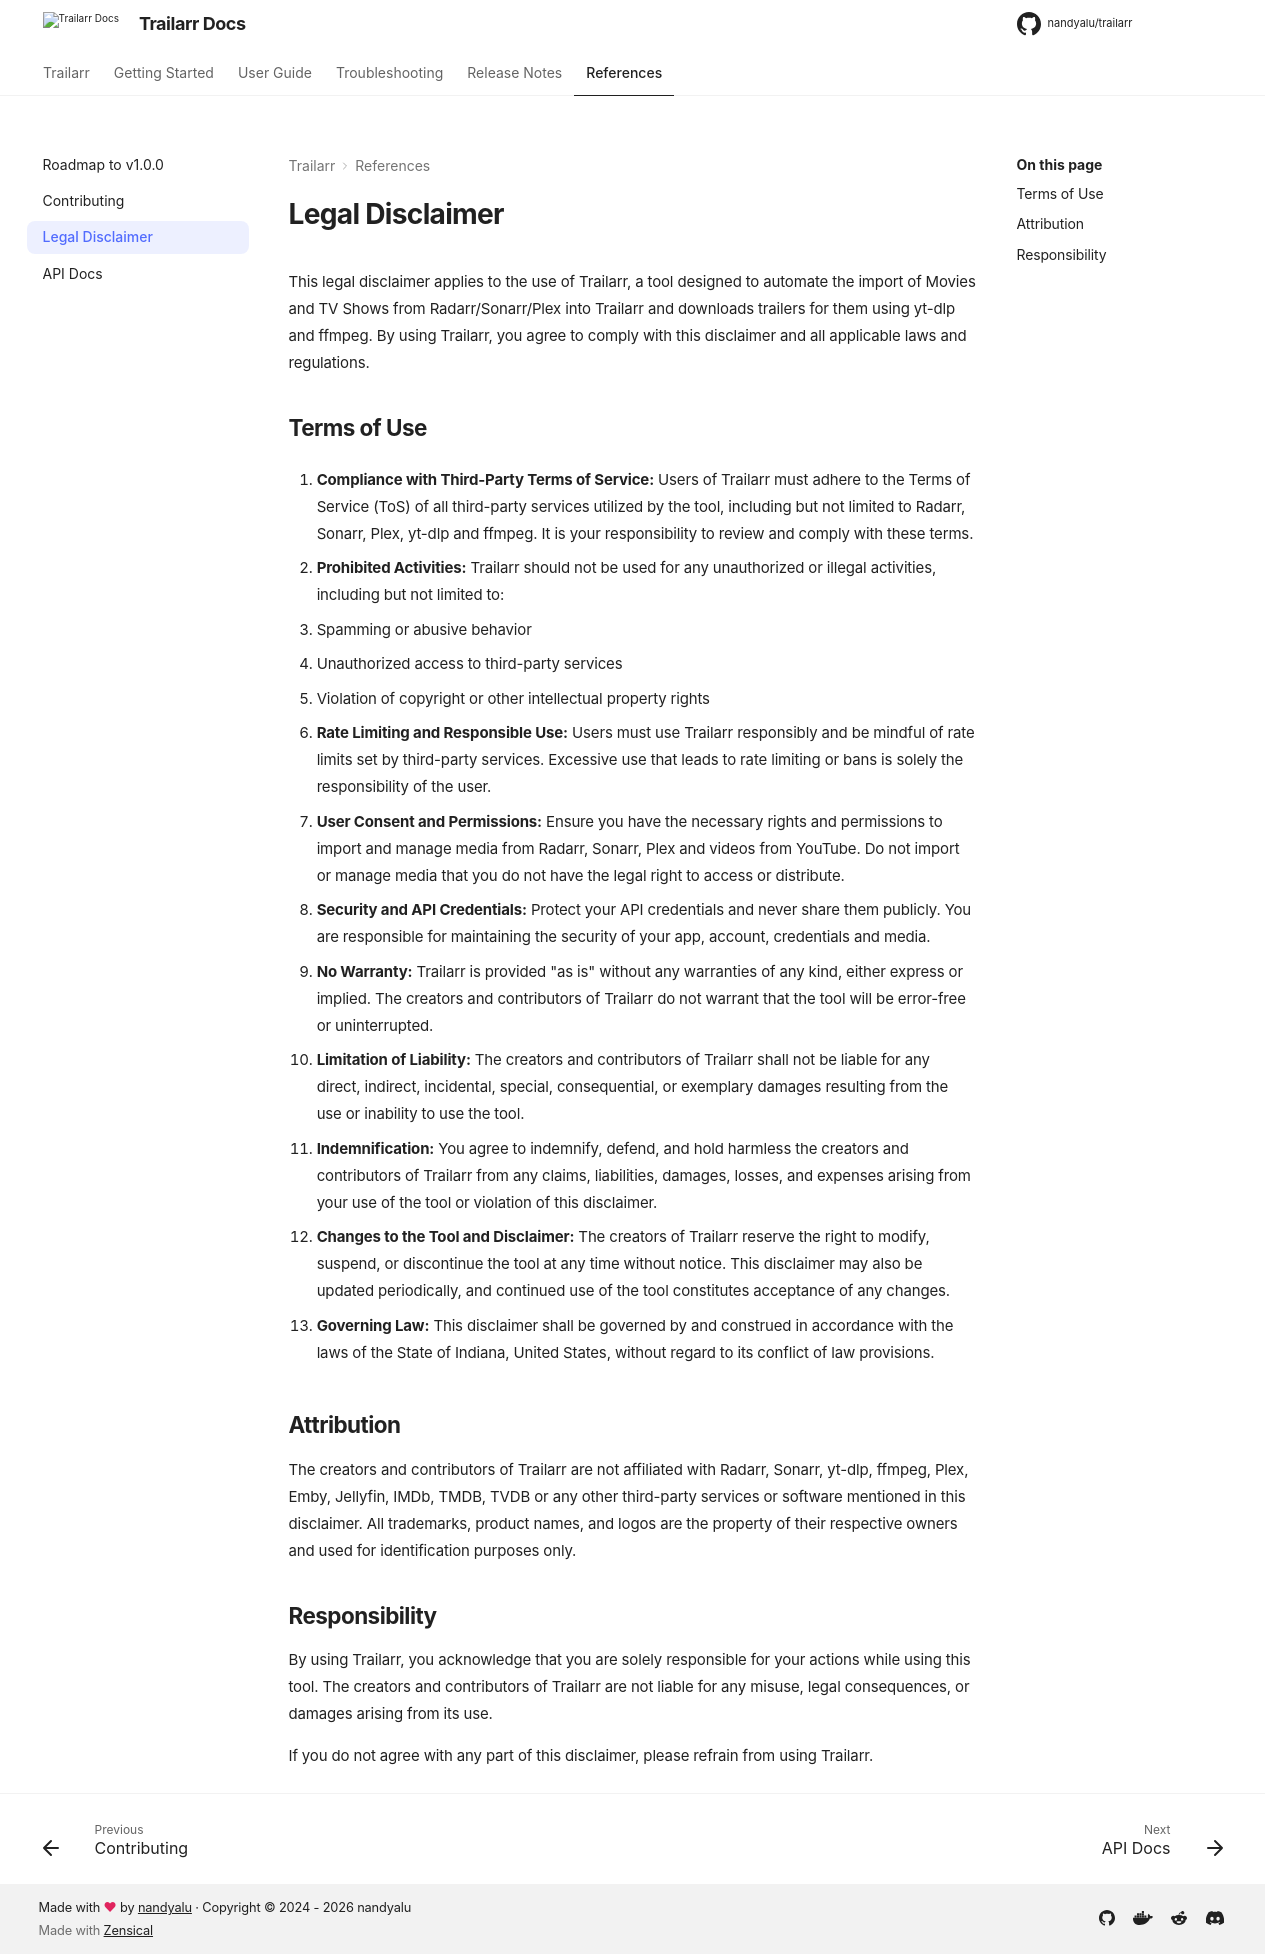

repository: nandyalu/trailarr · page: pr-748/references/legal-disclaimer/index.html · generator: mkdocs

# Legal Disclaimer

This legal disclaimer applies to the use of Trailarr, a tool designed to automate the import of Movies and TV Shows from Radarr/Sonarr/Plex into Trailarr and downloads trailers for them using yt-dlp and ffmpeg. By using Trailarr, you agree to comply with this disclaimer and all applicable laws and regulations.

## Terms of Use

1. **Compliance with Third-Party Terms of Service:**
   Users of Trailarr must adhere to the Terms of Service (ToS) of all third-party services utilized by the tool, including but not limited to Radarr, Sonarr, Plex, yt-dlp and ffmpeg. It is your responsibility to review and comply with these terms.

2. **Prohibited Activities:**
   Trailarr should not be used for any unauthorized or illegal activities, including but not limited to:

   - Spamming or abusive behavior
   - Unauthorized access to third-party services
   - Violation of copyright or other intellectual property rights

3. **Rate Limiting and Responsible Use:**
   Users must use Trailarr responsibly and be mindful of rate limits set by third-party services. Excessive use that leads to rate limiting or bans is solely the responsibility of the user.

4. **User Consent and Permissions:**
   Ensure you have the necessary rights and permissions to import and manage media from Radarr, Sonarr, Plex and videos from YouTube. Do not import or manage media that you do not have the legal right to access or distribute.

5. **Security and API Credentials:**
   Protect your API credentials and never share them publicly. You are responsible for maintaining the security of your app, account, credentials and media.

6. **No Warranty:**
   Trailarr is provided "as is" without any warranties of any kind, either express or implied. The creators and contributors of Trailarr do not warrant that the tool will be error-free or uninterrupted.

7. **Limitation of Liability:**
   The creators and contributors of Trailarr shall not be liable for any direct, indirect, incidental, special, consequential, or exemplary damages resulting from the use or inability to use the tool.

8. **Indemnification:**
   You agree to indemnify, defend, and hold harmless the creators and contributors of Trailarr from any claims, liabilities, damages, losses, and expenses arising from your use of the tool or violation of this disclaimer.

9. **Changes to the Tool and Disclaimer:**
   The creators of Trailarr reserve the right to modify, suspend, or discontinue the tool at any time without notice. This disclaimer may also be updated periodically, and continued use of the tool constitutes acceptance of any changes.

10. **Governing Law:**
   This disclaimer shall be governed by and construed in accordance with the laws of the State of Indiana, United States, without regard to its conflict of law provisions.

## Attribution

The creators and contributors of Trailarr are not affiliated with Radarr, Sonarr, yt-dlp, ffmpeg, Plex, Emby, Jellyfin, IMDb, TMDB, TVDB or any other third-party services or software mentioned in this disclaimer. All trademarks, product names, and logos are the property of their respective owners and used for identification purposes only.

## Responsibility

By using Trailarr, you acknowledge that you are solely responsible for your actions while using this tool. The creators and contributors of Trailarr are not liable for any misuse, legal consequences, or damages arising from its use.

If you do not agree with any part of this disclaimer, please refrain from using Trailarr.
